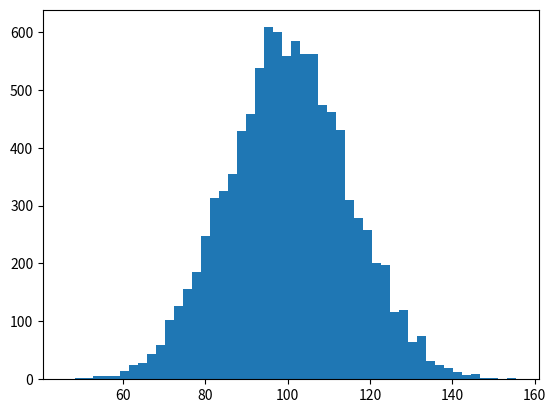

The matplotlib source for this figure: (Note: this script raises an exception after producing the figure.)
import numpy as np
import matplotlib.mlab as mlab
import matplotlib.pyplot as plt


if __name__ == '__main__':

    # 数据
    mu = 100  # mean of distribution
    sigma = 15  # standard deviation of distribution
    # np.random.randn(10000)随机生成期望为0，标准差为1的呈标准正态分布的10000个数
    # 为了更好的呈现效果，x加入了均值和标准差偏移
    x = mu + sigma * np.random.randn(10000)
    print(x)

    num_bins = 50
    # the histogram of the data
    n, bins, patches = plt.hist(x, num_bins, normed=1, facecolor='blue', alpha=0.5)

    # add a 'best fit' line
    y = mlab.normpdf(bins, mu, sigma)

    plt.plot(bins, y, 'r--')
    plt.xlabel('Smarts')
    plt.ylabel('Probability')
    plt.title(r'Histogram of IQ: $\mu=100$, $\sigma=15$')
    # Tweak spacing to prevent clipping of ylabel
    plt.subplots_adjust(left=0.15)
    plt.show()
